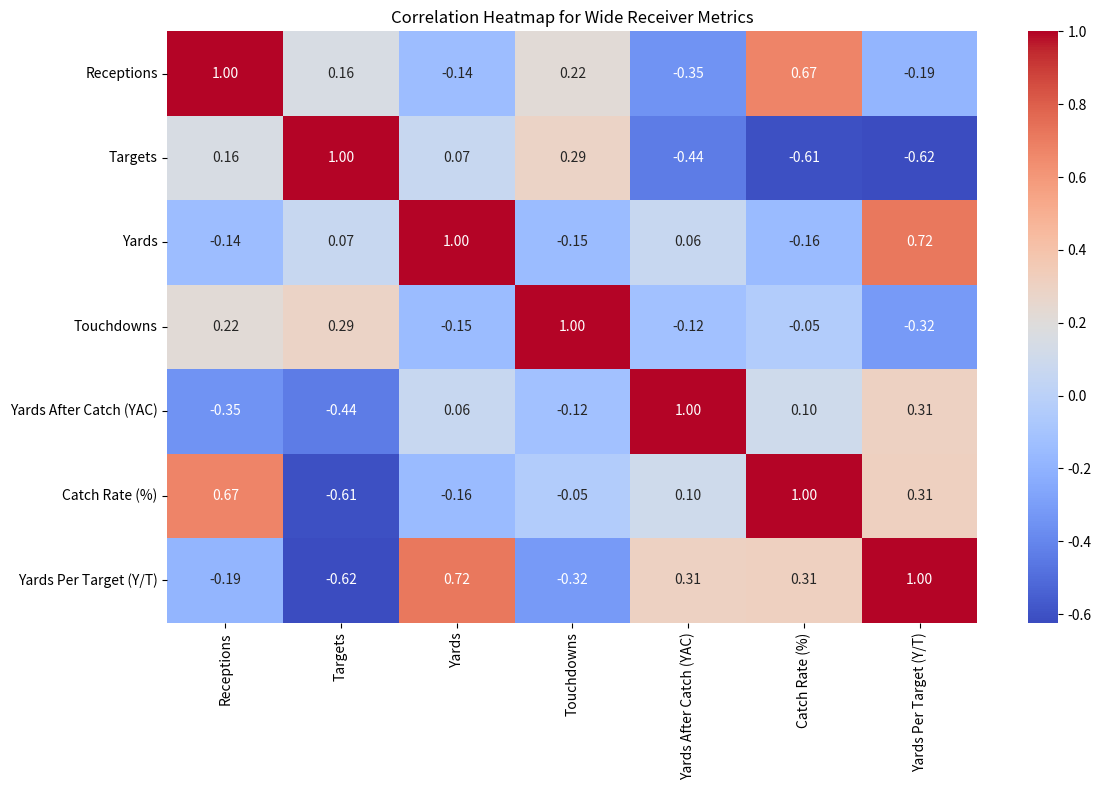
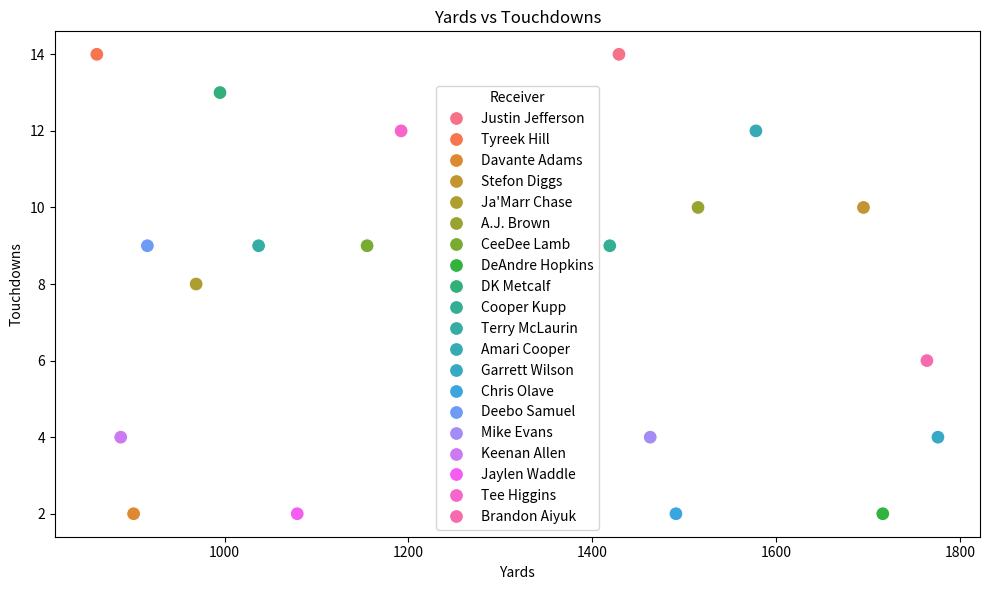
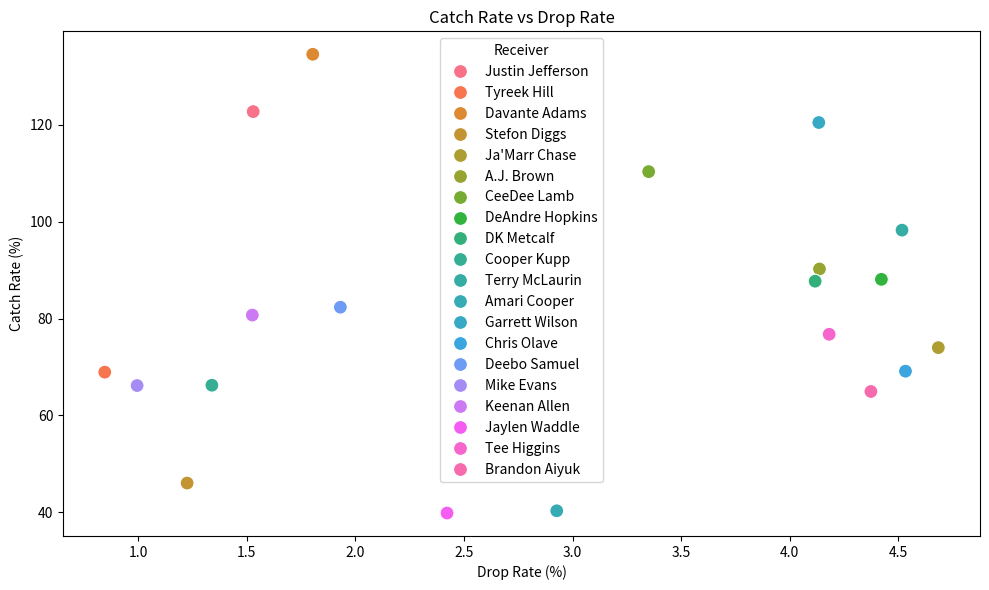
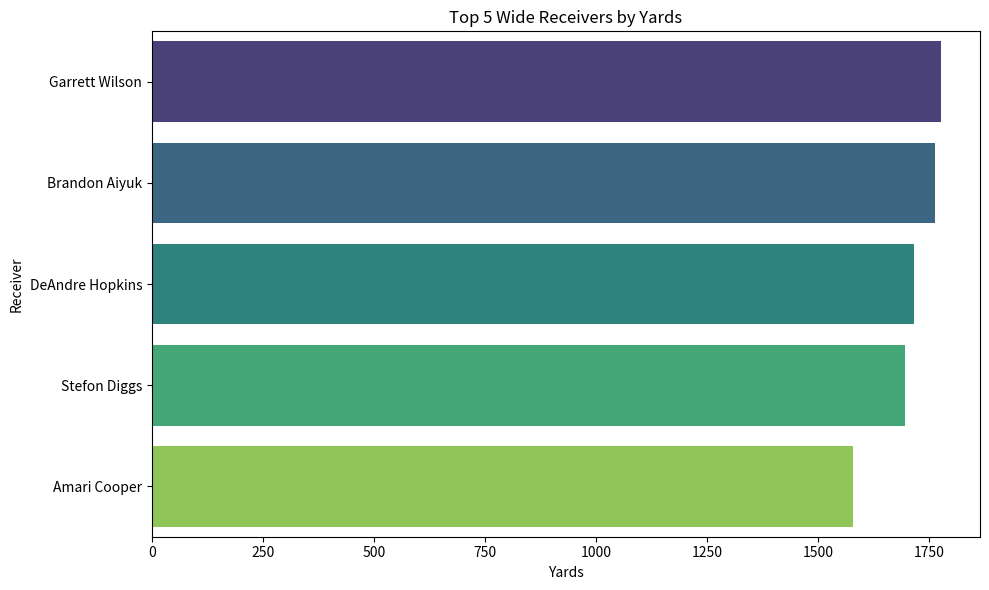

These charts were generated, in order, by the following Python code:
import pandas as pd
import numpy as np
import seaborn as sns
import matplotlib.pyplot as plt

# Generate a synthetic dataset for wide receivers
np.random.seed(42)
receivers = [
    "Justin Jefferson", "Tyreek Hill", "Davante Adams", "Stefon Diggs", "Ja'Marr Chase",
    "A.J. Brown", "CeeDee Lamb", "DeAndre Hopkins", "DK Metcalf", "Cooper Kupp",
    "Terry McLaurin", "Amari Cooper", "Garrett Wilson", "Chris Olave", "Deebo Samuel",
    "Mike Evans", "Keenan Allen", "Jaylen Waddle", "Tee Higgins", "Brandon Aiyuk"
]

data = {
    "Receiver": receivers,
    "Team": np.random.choice(
        ["MIN", "MIA", "LVR", "BUF", "CIN", "PHI", "DAL", "ARI", "SEA", "LAR",
         "WAS", "CLE", "NYJ", "NO", "SF", "TB", "LAC", "MIA", "CIN", "SF"], len(receivers)
    ),
    "Receptions": np.random.randint(50, 120, len(receivers)),
    "Targets": np.random.randint(80, 160, len(receivers)),
    "Yards": np.random.randint(700, 1800, len(receivers)),
    "Touchdowns": np.random.randint(2, 15, len(receivers)),
    "Yards Per Reception (Y/R)": np.random.uniform(10, 18, len(receivers)),
    "Yards After Catch (YAC)": np.random.randint(200, 700, len(receivers)),
    "Drop Rate (%)": np.random.uniform(0.5, 5.0, len(receivers)),
}

# Convert data to pandas DataFrame
wr_df = pd.DataFrame(data)

# Calculate new metrics
wr_df["Catch Rate (%)"] = (wr_df["Receptions"] / wr_df["Targets"] * 100).round(2)
wr_df["Yards Per Target (Y/T)"] = (wr_df["Yards"] / wr_df["Targets"]).round(2)

# Display dataset
print("Wide Receiver Dataset with Advanced Metrics:")
print(wr_df)

# Save the dataset to a CSV file
wr_df.to_csv("nfl_wide_receiver_stats.csv", index=False)

# Correlation analysis
print("\nCorrelation Matrix:")
correlation_matrix = wr_df[
    ["Receptions", "Targets", "Yards", "Touchdowns", "Yards After Catch (YAC)", "Catch Rate (%)", "Yards Per Target (Y/T)"]
].corr()
print(correlation_matrix)

# Visualize correlation matrix
plt.figure(figsize=(12, 8))
sns.heatmap(correlation_matrix, annot=True, cmap="coolwarm", fmt=".2f")
plt.title("Correlation Heatmap for Wide Receiver Metrics")
plt.tight_layout()
plt.savefig("wr_correlation_heatmap.png")
plt.show()

# Scatterplot: Yards vs Touchdowns
plt.figure(figsize=(10, 6))
sns.scatterplot(data=wr_df, x="Yards", y="Touchdowns", hue="Receiver", s=100)
plt.title("Yards vs Touchdowns")
plt.xlabel("Yards")
plt.ylabel("Touchdowns")
plt.tight_layout()
plt.savefig("yards_vs_touchdowns.png")
plt.show()

# Scatterplot: Catch Rate vs Drop Rate
plt.figure(figsize=(10, 6))
sns.scatterplot(data=wr_df, x="Drop Rate (%)", y="Catch Rate (%)", hue="Receiver", s=100)
plt.title("Catch Rate vs Drop Rate")
plt.xlabel("Drop Rate (%)")
plt.ylabel("Catch Rate (%)")
plt.tight_layout()
plt.savefig("catch_rate_vs_drop_rate.png")
plt.show()

# Bar Plot: Top 5 Wide Receivers by Yards
top_5_yards = wr_df.nlargest(5, "Yards")
plt.figure(figsize=(10, 6))
sns.barplot(data=top_5_yards, x="Yards", y="Receiver", palette="viridis")
plt.title("Top 5 Wide Receivers by Yards")
plt.xlabel("Yards")
plt.ylabel("Receiver")
plt.tight_layout()
plt.savefig("top_5_wr_yards.png")
plt.show()

# Save results to files
wr_df.to_csv("nfl_wide_receiver_advanced_analysis.csv", index=False)
print("\nAnalysis complete. Results saved to 'nfl_wide_receiver_advanced_analysis.csv' and visualizations saved as images.")
